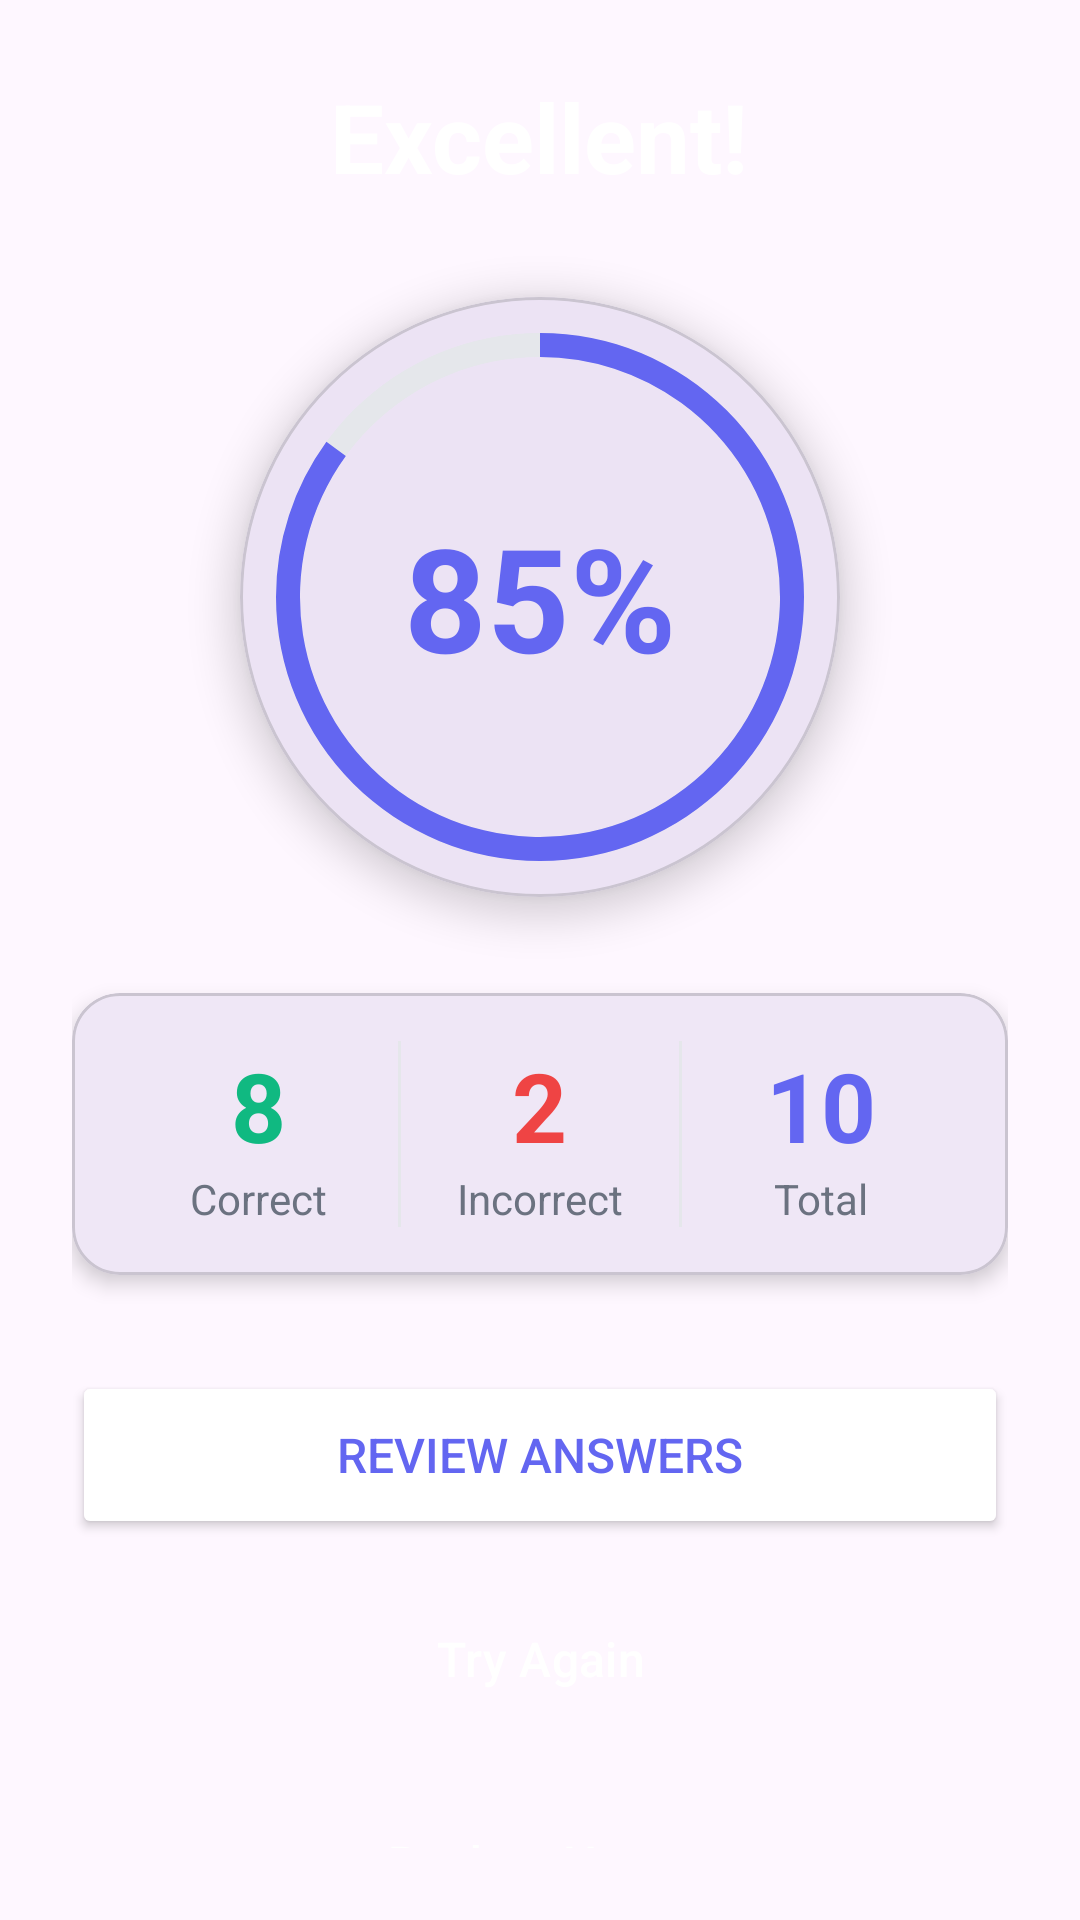

Android layout source for this screen:
<!-- AndroidManifest.xml: application theme Theme.EduNovel -->
<!-- res/layout/activity_quiz_result.xml -->
<?xml version="1.0" encoding="utf-8"?>
<LinearLayout 
    xmlns:android="http://schemas.android.com/apk/res/android"
    xmlns:app="http://schemas.android.com/apk/res-auto"
    android:layout_width="match_parent"
    android:layout_height="match_parent"
    android:orientation="vertical"
    android:background="@drawable/bg_gradient_primary"
    android:gravity="center"
    android:padding="24dp">

    
    <TextView
        android:id="@+id/tvResultMessage"
        android:layout_width="wrap_content"
        android:layout_height="wrap_content"
        android:text="Excellent!"
        android:textColor="@color/white"
        android:textSize="32sp"
        android:textStyle="bold" />

    
    <com.google.android.material.card.MaterialCardView
        android:layout_width="200dp"
        android:layout_height="200dp"
        android:layout_marginTop="32dp"
        app:cardCornerRadius="100dp"
        app:cardElevation="8dp">

        <RelativeLayout
            android:layout_width="match_parent"
            android:layout_height="match_parent">

            <ProgressBar
                android:id="@+id/progressCircle"
                style="?android:attr/progressBarStyleHorizontal"
                android:layout_width="match_parent"
                android:layout_height="match_parent"
                android:max="100"
                android:progress="85"
                android:progressDrawable="@drawable/circular_progress"
                android:indeterminate="false" />

            <TextView
                android:id="@+id/tvScore"
                android:layout_width="wrap_content"
                android:layout_height="wrap_content"
                android:layout_centerInParent="true"
                android:text="85%"
                android:textColor="@color/primary"
                android:textSize="48sp"
                android:textStyle="bold" />

        </RelativeLayout>

    </com.google.android.material.card.MaterialCardView>

    
    <com.google.android.material.card.MaterialCardView
        android:layout_width="match_parent"
        android:layout_height="wrap_content"
        android:layout_marginTop="32dp"
        app:cardCornerRadius="16dp"
        app:cardElevation="4dp">

        <LinearLayout
            android:layout_width="match_parent"
            android:layout_height="wrap_content"
            android:orientation="horizontal"
            android:padding="16dp">

            
            <LinearLayout
                android:layout_width="0dp"
                android:layout_height="wrap_content"
                android:layout_weight="1"
                android:orientation="vertical"
                android:gravity="center">

                <TextView
                    android:id="@+id/tvCorrect"
                    android:layout_width="wrap_content"
                    android:layout_height="wrap_content"
                    android:text="8"
                    android:textColor="#10B981"
                    android:textSize="32sp"
                    android:textStyle="bold" />

                <TextView
                    android:layout_width="wrap_content"
                    android:layout_height="wrap_content"
                    android:text="Correct"
                    android:textColor="@color/text_secondary"
                    android:textSize="14sp" />

            </LinearLayout>

            
            <View
                android:layout_width="1dp"
                android:layout_height="match_parent"
                android:background="#E5E7EB" />

            
            <LinearLayout
                android:layout_width="0dp"
                android:layout_height="wrap_content"
                android:layout_weight="1"
                android:orientation="vertical"
                android:gravity="center">

                <TextView
                    android:id="@+id/tvIncorrect"
                    android:layout_width="wrap_content"
                    android:layout_height="wrap_content"
                    android:text="2"
                    android:textColor="#EF4444"
                    android:textSize="32sp"
                    android:textStyle="bold" />

                <TextView
                    android:layout_width="wrap_content"
                    android:layout_height="wrap_content"
                    android:text="Incorrect"
                    android:textColor="@color/text_secondary"
                    android:textSize="14sp" />

            </LinearLayout>

            
            <View
                android:layout_width="1dp"
                android:layout_height="match_parent"
                android:background="#E5E7EB" />

            
            <LinearLayout
                android:layout_width="0dp"
                android:layout_height="wrap_content"
                android:layout_weight="1"
                android:orientation="vertical"
                android:gravity="center">

                <TextView
                    android:id="@+id/tvTotal"
                    android:layout_width="wrap_content"
                    android:layout_height="wrap_content"
                    android:text="10"
                    android:textColor="@color/primary"
                    android:textSize="32sp"
                    android:textStyle="bold" />

                <TextView
                    android:layout_width="wrap_content"
                    android:layout_height="wrap_content"
                    android:text="Total"
                    android:textColor="@color/text_secondary"
                    android:textSize="14sp" />

            </LinearLayout>

        </LinearLayout>

    </com.google.android.material.card.MaterialCardView>

    
    <LinearLayout
        android:layout_width="match_parent"
        android:layout_height="wrap_content"
        android:layout_marginTop="32dp"
        android:orientation="vertical">

        <Button
            android:id="@+id/btnReview"
            android:layout_width="match_parent"
            android:layout_height="56dp"
            android:text="Review Answers"
            android:textSize="16sp"
            android:backgroundTint="@color/white"
            android:textColor="@color/primary"
            app:cornerRadius="12dp" />

        <Button
            android:id="@+id/btnRetry"
            android:layout_width="match_parent"
            android:layout_height="56dp"
            android:layout_marginTop="12dp"
            android:text="Try Again"
            android:textSize="16sp"
            style="@style/Widget.Material3.Button.OutlinedButton"
            app:strokeColor="@color/white"
            android:textColor="@color/white"
            app:cornerRadius="12dp" />

        <Button
            android:id="@+id/btnHome"
            android:layout_width="match_parent"
            android:layout_height="56dp"
            android:layout_marginTop="12dp"
            android:text="Back to Home"
            android:textSize="16sp"
            style="@style/Widget.Material3.Button.TextButton"
            android:textColor="@color/white"
            app:cornerRadius="12dp" />

    </LinearLayout>

</LinearLayout>
<!-- resources referenced by this layout -->
<resources>
  <color name="primary">#6366F1</color>
  <color name="text_secondary">#6B7280</color>
  <color name="white">#FFFFFFFF</color>
  <!-- drawable circular_progress (drawable) -->
  <?xml version="1.0" encoding="utf-8"?>
  <layer-list xmlns:android="http://schemas.android.com/apk/res/android">
      <item>
          <shape android:shape="ring"
              android:innerRadiusRatio="2.5"
              android:thickness="8dp"
              android:useLevel="false">
              <solid android:color="#E5E7EB" />
          </shape>
      </item>
      <item>
          <rotate
              android:fromDegrees="270"
              android:toDegrees="270">
              <shape android:shape="ring"
                  android:innerRadiusRatio="2.5"
                  android:thickness="8dp"
                  android:useLevel="true">
                  <solid android:color="@color/primary" />
              </shape>
          </rotate>
      </item>
  </layer-list>
  <style name="Theme.EduNovel" parent="Base.Theme.EduNovel" />
  <style name="Base.Theme.EduNovel" parent="Theme.Material3.DayNight.NoActionBar">
          
          
      </style>
</resources>
